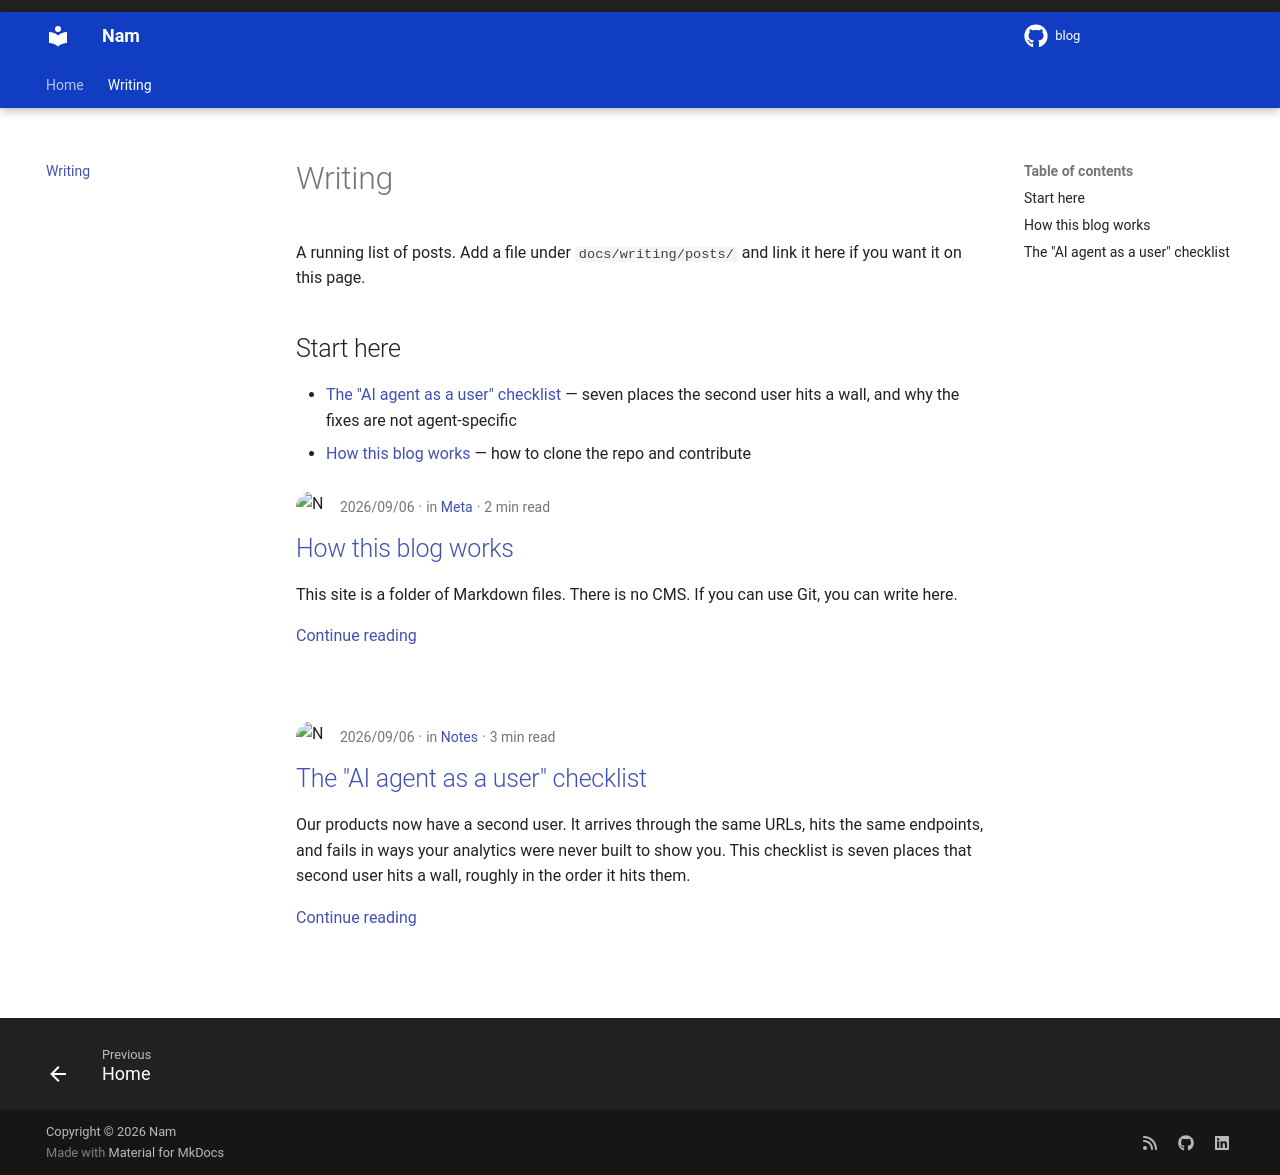

repository: namndinh/blog · page: writing/index.html · generator: mkdocs

---
comments: false
description: Notes and writing.
---

# Writing

A running list of posts. Add a file under `docs/writing/posts/` and link it
here if you want it on this page.

## Start here

- [The "AI agent as a user" checklist](./posts/the-human-agent-ready-checklist.md) —
  seven places the second user hits a wall, and why the fixes are not agent-specific
- [How this blog works](./posts/how-this-blog-works.md) — how to clone the repo and contribute
